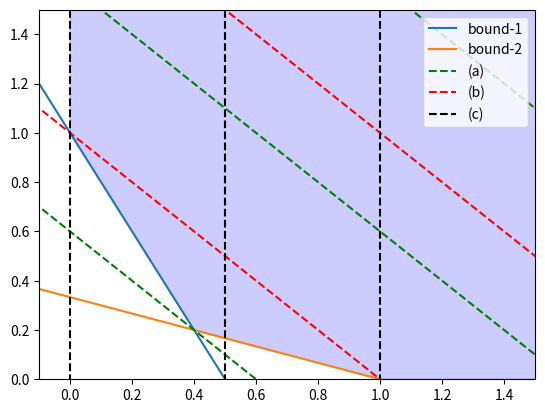

Write the Python code that produced this figure.
import matplotlib.pyplot as plt
import numpy as np
from matplotlib import cm
import matplotlib as mpl



x = np.linspace(-5,5,100)
# constrains
y1 = 1 - 2*x
y2 = (1 - x) / 3
plt.plot(x,y1,label='bound-1')
plt.plot(x,y2,label='bound-2')

B = np.array([1,2])
ya = (0.6 - x)
plt.plot(x,ya,'g--',label='(a)')
yb = -x + 1
plt.plot(x,yb,'r--',label='(b)')
xc = np.zeros(100)
plt.plot(xc,y1,'k--',label='(c)')

for b in B:
    ya = (0.6 - x)+b
    plt.plot(x,ya,'g--')
    yb = -x + 1+b
    plt.plot(x,yb,'r--')
    xc = np.zeros(100)+b/2
    plt.plot(xc,y1,'k--')


plt.fill([0.4,1,2,2,0,0],[0.2,0,0,2,2,1],color='blue',alpha=.2)

plt.legend(loc='upper right')
plt.xlim(-0.1,1.5)
plt.ylim(0,1.5)
# plt.show()
plt.savefig('P2.pdf')
